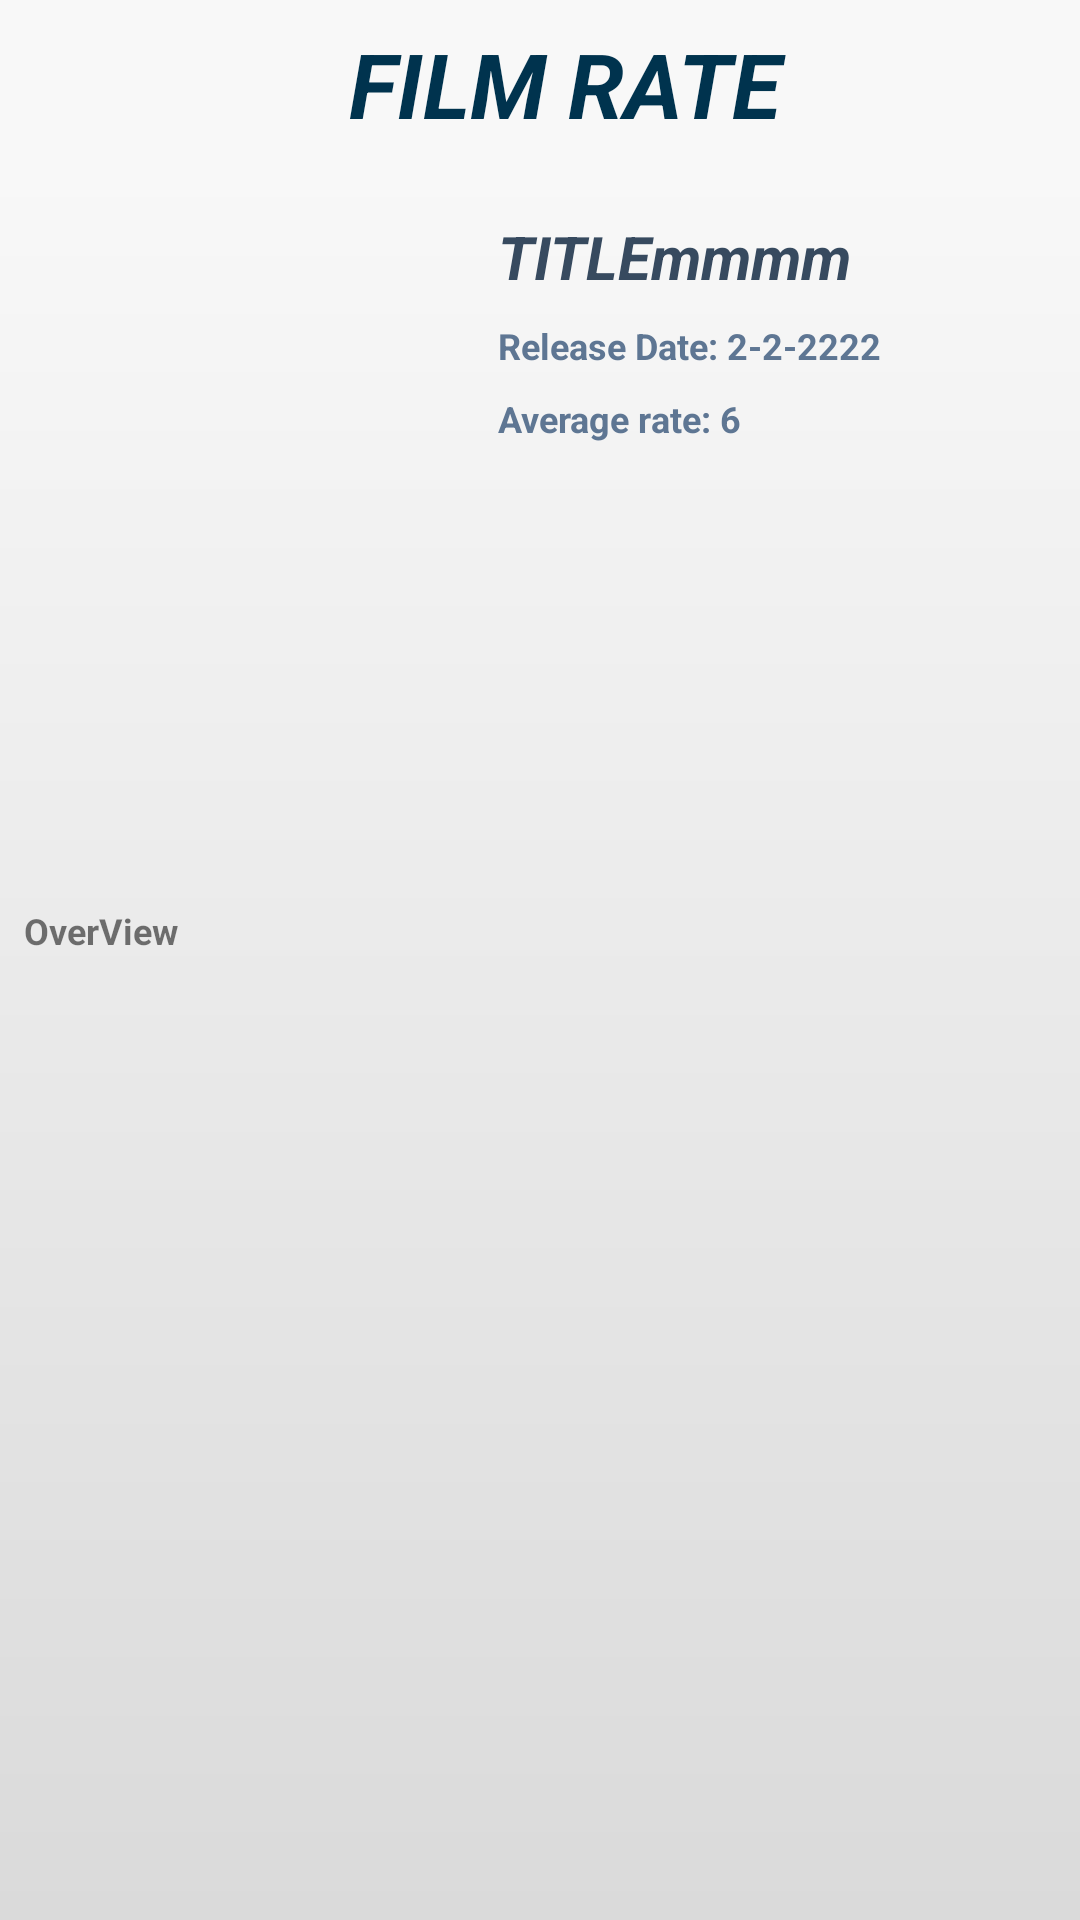

Here is an Android app screen rendered from its layout file. Give the layout XML and the strings, colors and styles it references.
<!-- AndroidManifest.xml: application theme AppTheme -->
<!-- res/layout/fragment_detail.xml -->
<?xml version="1.0" encoding="utf-8"?>
<LinearLayout xmlns:android="http://schemas.android.com/apk/res/android"
    xmlns:app="http://schemas.android.com/apk/res-auto"
    xmlns:tools="http://schemas.android.com/tools"
    android:layout_width="match_parent"
    android:layout_height="match_parent"
    android:background="#f8f8f8"
    android:orientation="vertical">

    <include layout="@layout/toolbar" />


        <ScrollView
            android:layout_width="match_parent"
            android:layout_height="match_parent"
            android:fillViewport="true">

            <androidx.constraintlayout.widget.ConstraintLayout
                android:layout_width="match_parent"
                android:layout_height="match_parent"
                android:background="@drawable/back_ground_header_recyceler"
                >

                <ImageView
                    android:id="@+id/imageDetail"
                    android:layout_width="150dp"
                    android:layout_height="230dp"
                    android:layout_marginStart="8dp"
                    android:layout_marginLeft="8dp"
                    android:layout_marginTop="8dp"
                    android:src="@drawable/f1"
                    app:layout_constraintStart_toStartOf="parent"
                    app:layout_constraintTop_toTopOf="parent" />

                <TextView
                    android:id="@+id/txtTitleDetail"
                    android:layout_width="0dp"
                    android:layout_height="wrap_content"
                    android:layout_marginStart="8dp"
                    android:layout_marginLeft="8dp"
                    android:layout_marginTop="8dp"
                    android:layout_marginEnd="8dp"
                    android:layout_marginRight="8dp"
                    android:maxLines="1"
                    android:text="TITLEmmmm"
                    android:textColor="@color/textColor"
                    android:textSize="20sp"
                    android:textStyle="bold|italic"
                    app:layout_constraintEnd_toEndOf="parent"
                    app:layout_constraintHorizontal_bias="0.0"
                    app:layout_constraintStart_toEndOf="@+id/imageDetail"
                    app:layout_constraintTop_toTopOf="@+id/imageDetail" />


                <TextView
                    android:id="@+id/txtDateDetail"
                    android:layout_width="0dp"
                    android:layout_height="wrap_content"
                    android:layout_marginStart="8dp"
                    android:layout_marginLeft="8dp"
                    android:layout_marginTop="8dp"
                    android:layout_marginEnd="8dp"
                    android:layout_marginRight="8dp"
                    android:text="Release Date: 2-2-2222"
                    android:textColor="#5E7693"
                    android:textSize="12sp"
                    android:textStyle="bold"
                    app:layout_constraintEnd_toEndOf="parent"
                    app:layout_constraintHorizontal_bias="0.0"
                    app:layout_constraintStart_toEndOf="@+id/imageDetail"
                    app:layout_constraintTop_toBottomOf="@+id/txtTitleDetail" />


                <TextView
                    android:id="@+id/txtRateDetail"
                    android:layout_width="0dp"
                    android:layout_height="wrap_content"
                    android:layout_marginStart="8dp"
                    android:layout_marginLeft="8dp"
                    android:layout_marginTop="8dp"
                    android:layout_marginEnd="8dp"
                    android:layout_marginRight="8dp"
                    android:text="Average rate: 6"
                    android:textColor="#5E7693"
                    android:textSize="12sp"
                    android:textStyle="bold"
                    app:layout_constraintEnd_toEndOf="parent"
                    app:layout_constraintStart_toEndOf="@+id/imageDetail"
                    app:layout_constraintTop_toBottomOf="@+id/txtDateDetail" />

                <TextView
                    android:id="@+id/txtOverViewDetail"
                    android:layout_width="0dp"
                    android:layout_height="wrap_content"
                    android:layout_marginStart="8dp"
                    android:layout_marginLeft="8dp"
                    android:layout_marginTop="8dp"
                    android:layout_marginEnd="8dp"
                    android:layout_marginRight="8dp"
                    android:text="OverView"
                    android:textSize="12sp"
                    android:textStyle="bold"
                    app:layout_constraintEnd_toEndOf="parent"
                    app:layout_constraintHorizontal_bias="0.0"
                    app:layout_constraintStart_toStartOf="parent"
                    app:layout_constraintTop_toBottomOf="@+id/imageDetail" />
            </androidx.constraintlayout.widget.ConstraintLayout>

        </ScrollView>


</LinearLayout>
<!-- res/layout/toolbar.xml (included above) -->
<?xml version="1.0" encoding="utf-8"?>
<androidx.appcompat.widget.Toolbar
    android:id="@+id/toolBar"
    xmlns:app="http://schemas.android.com/apk/res-auto"
    xmlns:android="http://schemas.android.com/apk/res/android"
    android:layout_width="match_parent"
    android:layout_height="wrap_content"
    android:background="@color/toolBar2"
    android:minHeight="?attr/actionBarSize"
    app:theme="@style/toolBarTheme"
    app:popupTheme="@style/popUpMenu">

    <androidx.constraintlayout.widget.ConstraintLayout
        android:layout_width="match_parent"
        android:layout_height="match_parent">

        <EditText
            android:id="@+id/search_edit_text"
            android:visibility="gone"
            android:layout_width="300dp"
            android:layout_height="50dp"
            android:background="@drawable/edit_text_background"
            android:padding="12dp"
            android:textColor="#000"
            app:layout_constraintBottom_toBottomOf="parent"
            app:layout_constraintEnd_toEndOf="parent"
            app:layout_constraintStart_toStartOf="parent"
            app:layout_constraintTop_toTopOf="parent" />

        <TextView
            android:layout_width="300dp"
            android:layout_height="50dp"
            android:text="FILM RATE"
            android:gravity="center"
            android:textColor="@color/underImageBar"
            android:textStyle="bold|italic"
            android:textSize="30sp"
            app:layout_constraintBottom_toBottomOf="parent"
            app:layout_constraintEnd_toEndOf="parent"
            app:layout_constraintStart_toStartOf="parent"
            app:layout_constraintTop_toTopOf="parent"/>


    </androidx.constraintlayout.widget.ConstraintLayout>

</androidx.appcompat.widget.Toolbar>
<!-- resources referenced by this layout -->
<resources>
  <color name="textColor">#374a5f</color>
  <color name="toolBar2">#f8f8f8</color>
  <color name="underImageBar">#00334e</color>
  <!-- drawable back_ground_header_recyceler (drawable) -->
  <?xml version="1.0" encoding="UTF-8"?>
  <shape xmlns:android="http://schemas.android.com/apk/res/android"
      android:shape="rectangle">
  
      <gradient android:angle="-45"
          android:startColor="#f8f8f8"
          android:endColor="#dadada"/>
  
  </shape>
  <!-- drawable edit_text_background (drawable) -->
  <?xml version="1.0" encoding="UTF-8"?>
  <shape xmlns:android="http://schemas.android.com/apk/res/android"
      android:shape="rectangle">
  
      <solid android:color="#FFFFFF" />
  
      <stroke android:color="#FF0000"
          android:width="2dp"></stroke>
  
      <corners android:radius="50dp" />
  </shape>
  <style name="popUpMenu" parent="Theme.AppCompat.Light">
          <item name="android:textColorPrimary">#000</item>
          <item name="android:background">#fff</item>
      </style>
  <style name="toolBarTheme" parent="AlertDialog.AppCompat.Light">
          <item name="android:textColorPrimary">#fff</item>
          <item name="android:textColorSecondary">#fff</item>
      </style>
  <style name="AppTheme" parent="Theme.AppCompat.Light.NoActionBar">
          
          <item name="colorPrimary">@color/colorPrimary</item>
          <item name="colorPrimaryDark">@color/colorPrimaryDark</item>
          <item name="colorAccent">@color/colorAccent</item>
      </style>
  <color name="colorPrimary">#6200EE</color>
  <color name="colorPrimaryDark">#374a5f</color>
  <color name="colorAccent">#03DAC5</color>
</resources>
